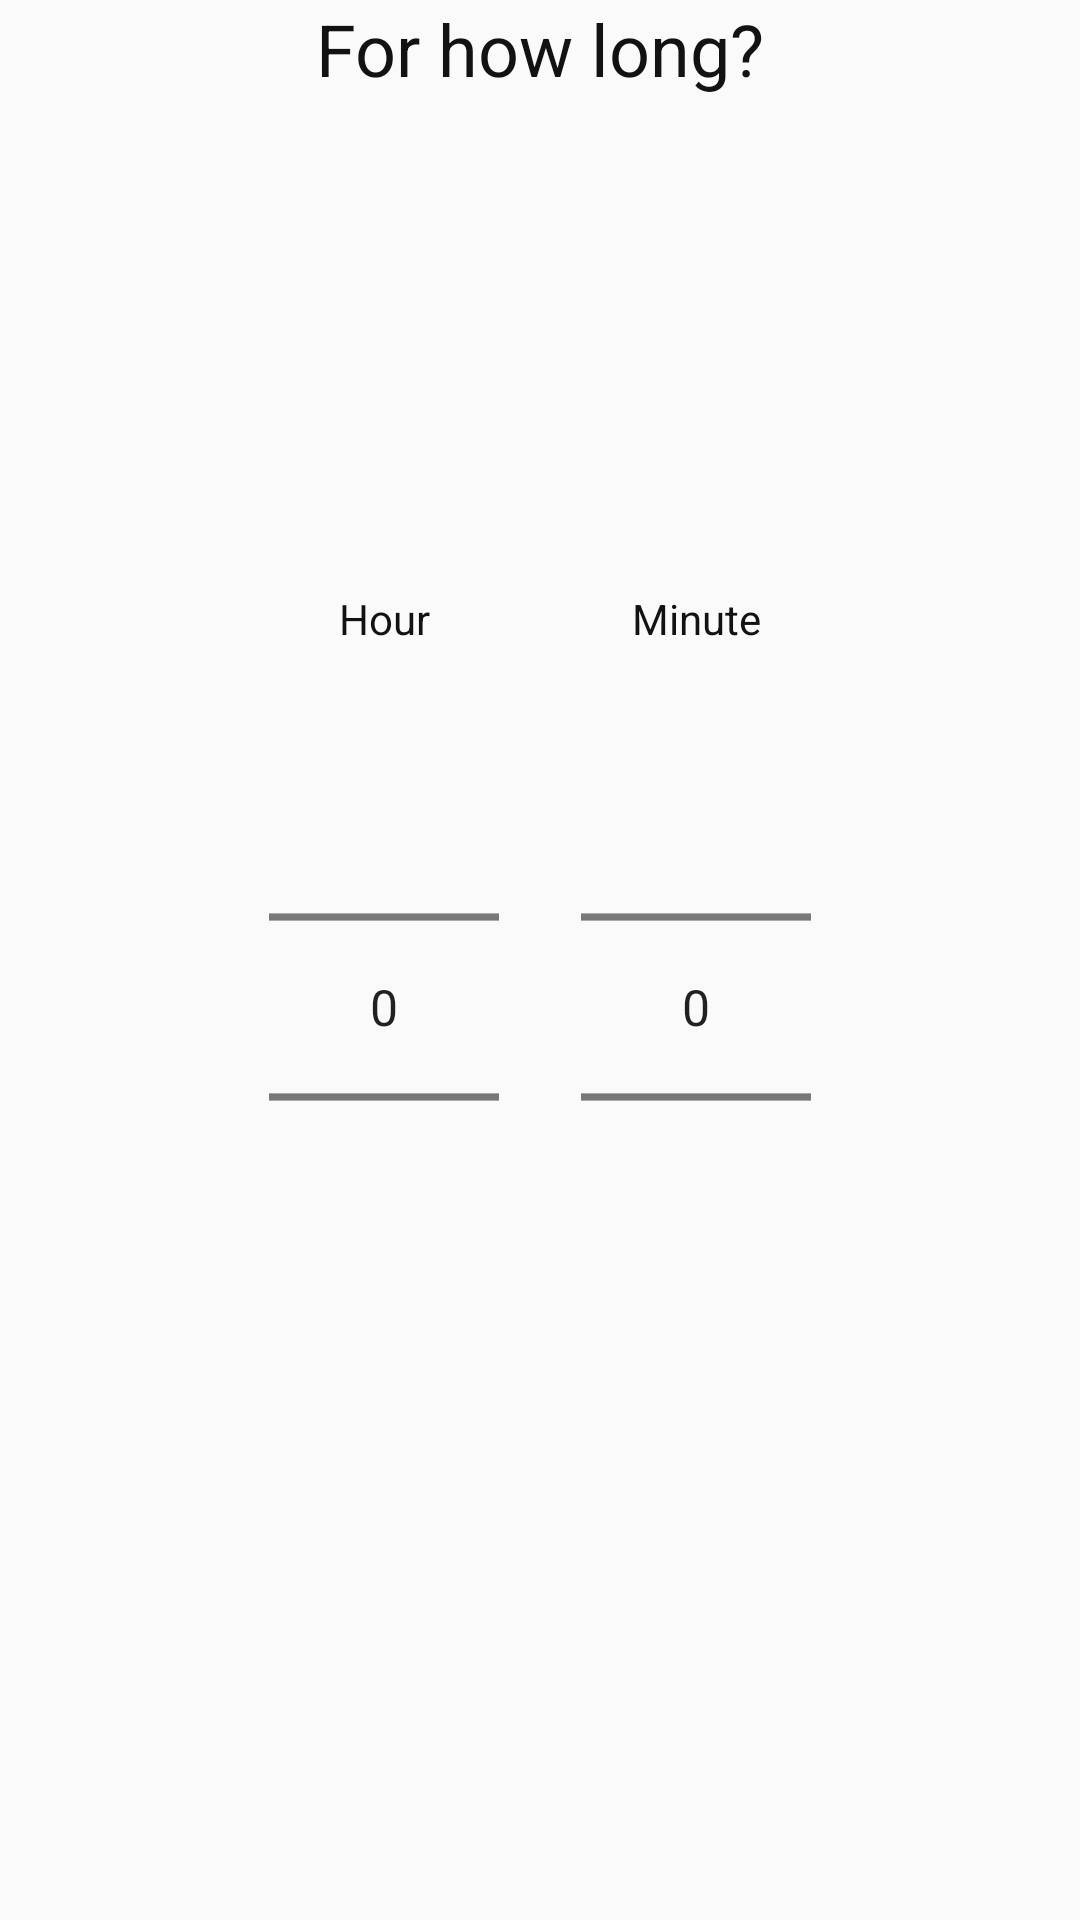

Android layout source for this screen:
<!-- AndroidManifest.xml: application theme AppTheme -->
<!-- res/layout/fragment_select_break_time.xml -->
<?xml version="1.0" encoding="utf-8"?>
<androidx.constraintlayout.widget.ConstraintLayout xmlns:android="http://schemas.android.com/apk/res/android"
    xmlns:app="http://schemas.android.com/apk/res-auto"
    xmlns:tools="http://schemas.android.com/tools"
    android:layout_width="match_parent"
    android:layout_height="match_parent"
    tools:context=".fragments.ruleCreation.SelectBreakTimeFragment">

    <TextView
        android:id="@+id/select_rule_break_time"
        android:layout_width="match_parent"
        android:layout_height="wrap_content"
        android:text="@string/rule_wizard_select_breaktime_title"
        android:textAlignment="center"
        android:textSize="24sp"
        app:layout_constraintBottom_toBottomOf="parent"
        app:layout_constraintEnd_toEndOf="parent"
        app:layout_constraintHorizontal_bias="0.0"
        app:layout_constraintStart_toStartOf="parent"
        app:layout_constraintTop_toTopOf="parent"
        app:layout_constraintVertical_bias="0.0" />

    <RelativeLayout
        android:layout_width="wrap_content"
        android:layout_height="wrap_content"
        android:layout_marginBottom="30dp"
        app:layout_constraintBottom_toBottomOf="parent"
        app:layout_constraintEnd_toEndOf="parent"
        app:layout_constraintHorizontal_bias="0.5"
        app:layout_constraintStart_toStartOf="parent"
        app:layout_constraintTop_toBottomOf="@+id/select_rule_break_time">

        <LinearLayout
            android:id="@+id/minPickerLayout"
            android:layout_width="wrap_content"
            android:layout_height="wrap_content"
            android:layout_toEndOf="@id/hrsPickerLayout"
            android:orientation="vertical">

            <TextView
                android:id="@+id/minTextView"
                android:layout_width="match_parent"
                android:layout_height="wrap_content"
                android:paddingBottom="10dp"
                android:text="Minute"
                android:textAlignment="center"
                android:textSize="14sp" />


            <NumberPicker
                android:id="@+id/numberpicker_shortbreak_minute_rule"
                android:layout_width="64dp"
                android:layout_height="wrap_content"
                android:layout_marginStart="20dp"
                android:layout_marginTop="20dp"
                android:layout_marginEnd="20dp"
                android:layout_marginBottom="20dp"
                android:gravity="center"
                android:scaleX="1.2"
                android:scaleY="1.2"
                app:layout_constraintBottom_toBottomOf="parent"
                app:layout_constraintEnd_toEndOf="parent"
                app:layout_constraintHorizontal_bias="0.705"
                app:layout_constraintStart_toStartOf="parent"
                app:layout_constraintVertical_bias="0.456" />

        </LinearLayout>

        <LinearLayout
            android:id="@+id/hrsPickerLayout"
            android:layout_width="wrap_content"
            android:layout_height="wrap_content"
            android:orientation="vertical">

            <TextView
                android:id="@+id/hrsTextView"
                android:layout_width="match_parent"
                android:layout_height="wrap_content"
                android:paddingBottom="10dp"
                android:text="Hour"
                android:textAlignment="center"
                android:textSize="14sp" />

            <NumberPicker
                android:id="@+id/numberpicker_shortbreak_hour_rule"
                android:layout_width="64dp"
                android:layout_height="wrap_content"
                android:layout_marginStart="20dp"
                android:layout_marginTop="20dp"
                android:layout_marginEnd="20dp"
                android:layout_marginBottom="20dp"
                android:gravity="center"
                android:scaleX="1.2"
                android:scaleY="1.2"
                app:layout_constraintBottom_toBottomOf="parent"
                app:layout_constraintEnd_toEndOf="parent"
                app:layout_constraintHorizontal_bias="0.328"
                app:layout_constraintStart_toStartOf="parent"
                app:layout_constraintVertical_bias="0.454" />
        </LinearLayout>

    </RelativeLayout>


</androidx.constraintlayout.widget.ConstraintLayout>
<!-- resources referenced by this layout -->
<resources>
  <string name="rule_wizard_select_breaktime_title">For how long?</string>
  <style name="AppTheme" parent="Theme.AppCompat.Light.NoActionBar">
          
          <item name="colorPrimary">@color/colorPrimary</item>
          <item name="colorPrimaryDark">@color/colorPrimaryDark</item>
          <item name="colorAccent">@color/colorAccent</item>
          <item name="windowActionModeOverlay">true</item>
  
          <item name="actionBarTabTextStyle">@color/white</item>
          <item name="actionMenuTextColor">@color/white</item>
          <item name="android:titleTextStyle">@color/white</item>
          <item name="android:subtitleTextStyle">@color/white</item>
          <item name="android:itemBackground">@color/white</item>
          <item name="android:textColor">@color/darkgrey</item>
  
          <item name="actionModeStyle">@style/ActionModeStyle</item>
          <item name="actionBarTheme">@style/ThemeOverlay.AppCompat.Dark.ActionBar</item>
  
      </style>
  <color name="colorPrimary">#ff4081</color>
  <color name="colorPrimaryDark">#c60055</color>
  <color name="colorAccent">#03DAC5</color>
  <color name="white">#FFFFFF</color>
  <color name="darkgrey">#121212</color>
  <style name="ActionModeStyle" parent="@style/Widget.AppCompat.ActionMode">
          <item name="background">@color/colorPrimaryDark</item>
          <item name="titleTextStyle">@style/ActionModeTitleTextStyle</item>
      </style>
  <style name="ActionModeTitleTextStyle" parent="@style/TextAppearance.AppCompat.Widget.ActionMode.Title">
          <item name="android:textColor">@android:color/white</item>
      </style>
</resources>
